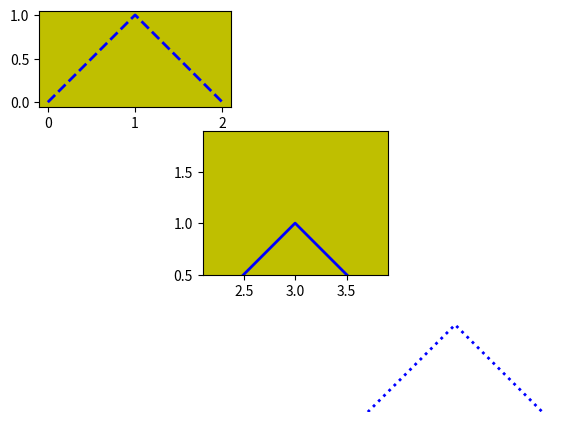

Write the Python code that produced this figure.
import matplotlib.pyplot as plt
import numpy as np

# set #1 plot
plt.axes([0.05,0.7,.3,.3], frameon=True,facecolor='y',aspect="equal")
plt.plot(np.arange(3), [0,1,0], color="blue", linewidth=2, linestyle="--")
plt.ylim(0,1.5)
plt.axis("image")

# set #2 plot
plt.axes([0.3,0.4,.3,.3], frameon=True,facecolor='y',aspect="equal")
plt.plot(2+np.arange(3), [0,1,0], color="blue", linewidth=2, linestyle="-")
plt.ylim(0,15)
plt.axis([2.1,3.9,0.5,1.9])

# set #3 plot
plt.axes([0.55,0.1,.3,.3], frameon=True,facecolor='y',aspect="equal")
plt.plot(4+np.arange(3), [0,1,0], color="blue", linewidth=2, linestyle=":")
plt.ylim(0,1.5)
plt.axis("off")

plt.show()

